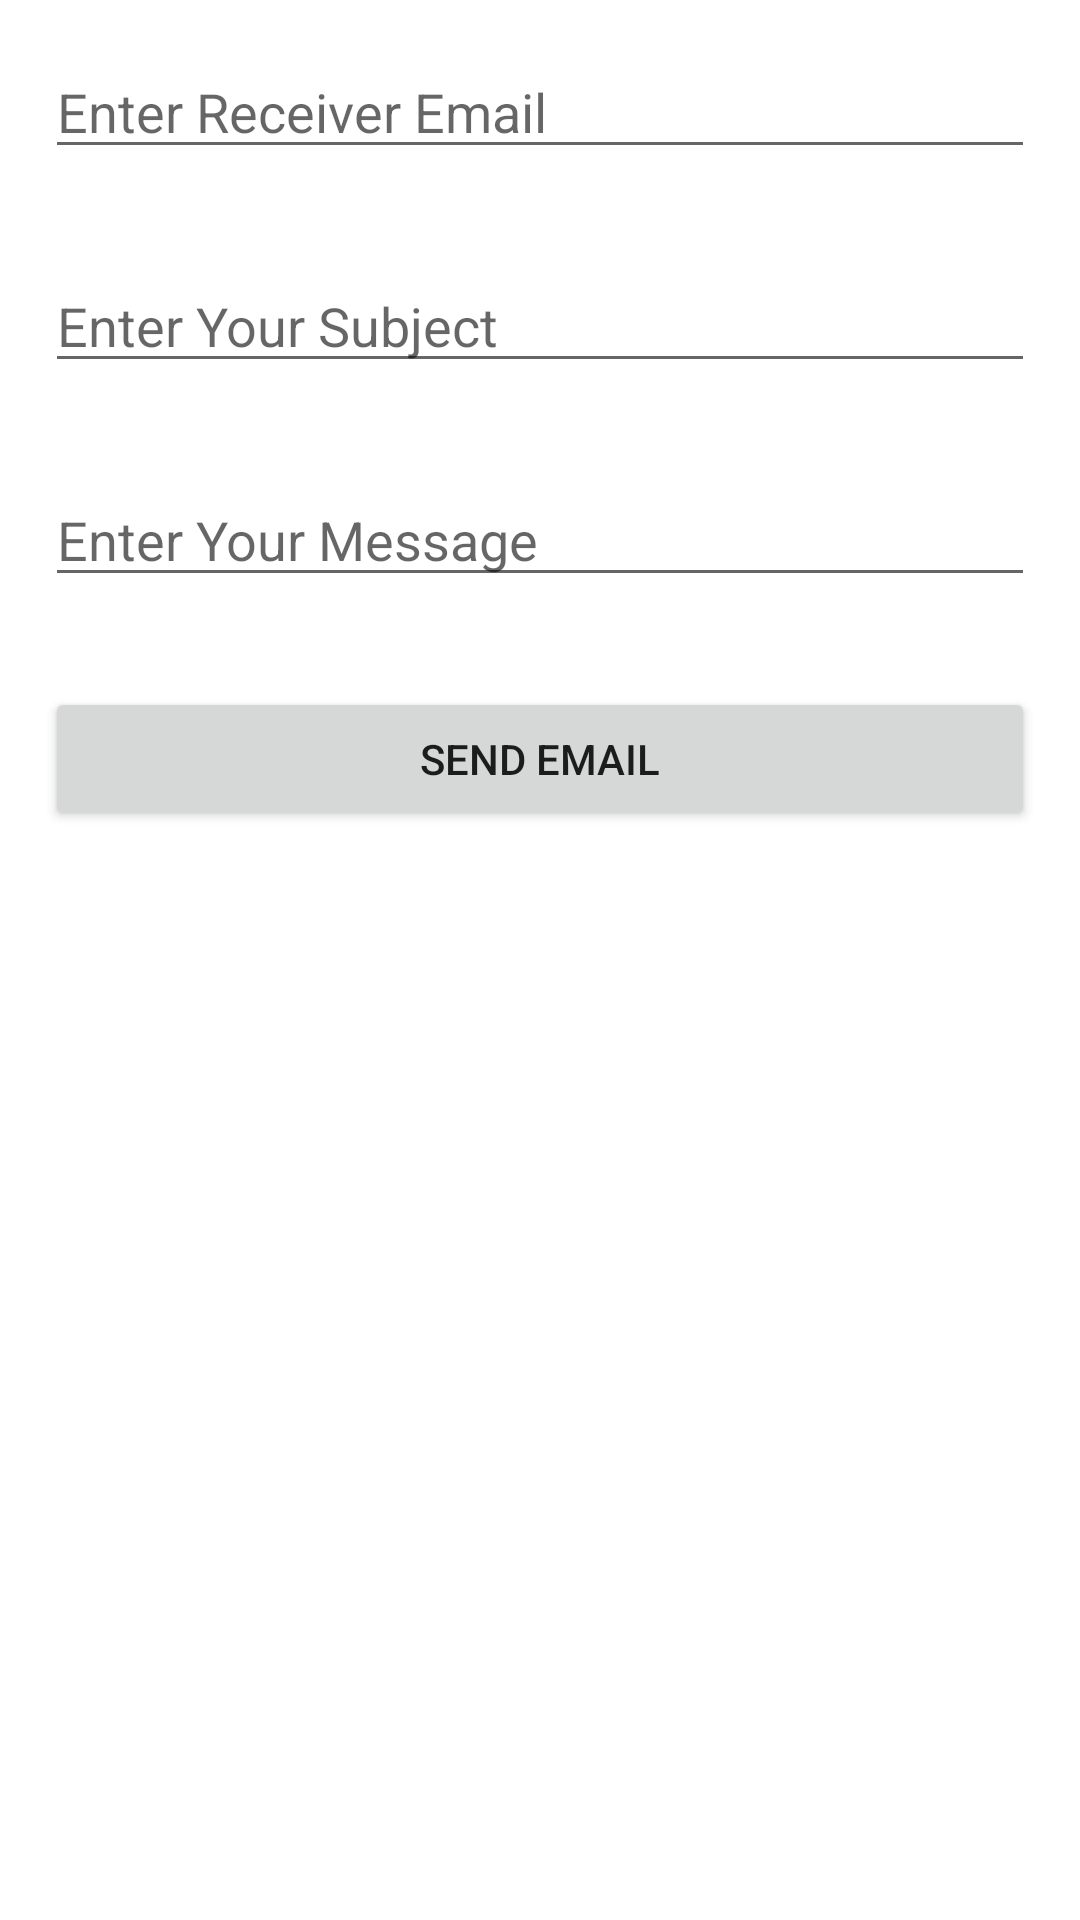

Android layout source for this screen:
<!-- AndroidManifest.xml: application theme Theme.App_contact -->
<!-- res/layout/activity_email.xml -->
<?xml version="1.0" encoding="utf-8"?>
<LinearLayout xmlns:android="http://schemas.android.com/apk/res/android"
    xmlns:app="http://schemas.android.com/apk/res-auto"
    xmlns:tools="http://schemas.android.com/tools"
    android:layout_width="match_parent"
    android:layout_height="match_parent"
    android:orientation="vertical"
    tools:context=".EmailActivity">

    <EditText
        android:id="@+id/recivermail"
        android:layout_width="match_parent"
        android:layout_height="wrap_content"
        android:hint="Enter Receiver Email"
        android:layout_margin="15dp"/>

    <EditText
        android:id="@+id/entersubjct"
        android:layout_width="match_parent"
        android:layout_height="wrap_content"
        android:hint="Enter Your Subject"
        android:layout_margin="15dp"/>

    <EditText
        android:id="@+id/entrmsg"
        android:layout_width="match_parent"
        android:layout_height="wrap_content"
        android:hint="Enter Your Message"
        android:layout_margin="15dp"/>

    <Button
        android:id="@+id/sendemail"
        android:layout_width="match_parent"
        android:layout_height="wrap_content"
        android:layout_margin="15dp"
        android:text="Send Email"/>

</LinearLayout>
<!-- resources referenced by this layout -->
<resources>
  <style name="Theme.App_contact" parent="Theme.MaterialComponents.DayNight.DarkActionBar">
          
          <item name="colorPrimary">@color/purple_500</item>
          <item name="colorPrimaryVariant">@color/purple_700</item>
          <item name="colorOnPrimary">@color/white</item>
          
          <item name="colorSecondary">@color/teal_200</item>
          <item name="colorSecondaryVariant">@color/teal_700</item>
          <item name="colorOnSecondary">@color/black</item>
          
          <item name="android:statusBarColor" tools:targetApi="l">?attr/colorPrimaryVariant</item>
          
  
      </style>
  <!-- not gathered from this repository: default colours our renderer supplied (Android Studio template values) -->
  <color name="purple_500">#FF6200EE</color>
  <color name="purple_700">#FF3700B3</color>
  <color name="teal_200">#FF03DAC5</color>
  <color name="teal_700">#FF018786</color>
  <color name="black">#FF000000</color>
  <color name="white">#FFFFFFFF</color>
</resources>
